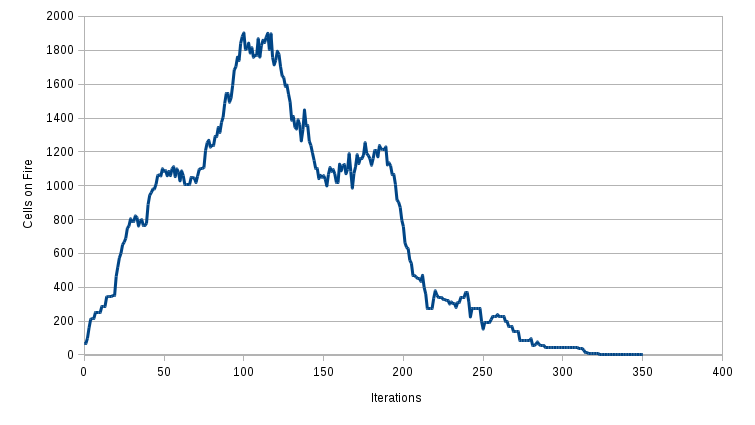

The file beside this chart, header and first rows:
0, 69, 8360
1, 69, 8360
2, 99, 8360
3, 160, 8360
4, 210, 8360
5, 215, 8360
6, 215, 8360
7, 248, 8360
8, 248, 8360
9, 248, 8360
10, 248, 8360
11, 284, 8360
12, 286, 8360
13, 288, 8360
14, 342, 8360
15, 347, 8360
16, 347, 8360
17, 347, 8360
18, 353, 8360
19, 353, 8360
20, 464, 8360
21, 519, 8360
22, 573, 8360
23, 601, 8360
24, 651, 8360
25, 666, 8360
26, 689, 8360
27, 749, 8360
28, 762, 8360
29, 804, 8360
30, 786, 8360
31, 786, 8360
32, 821, 8360
33, 812, 8360
34, 762, 8360
35, 793, 8360
36, 799, 8360
37, 766, 8360
38, 766, 8360
39, 778, 8360
40, 889, 8360
41, 944, 8360
42, 959, 8360
43, 980, 8360
44, 981, 8360
45, 1010, 8360
46, 1060, 8360
47, 1064, 8360
48, 1058, 8360
49, 1100, 8360
50, 1085, 8360
51, 1089, 8360
52, 1059, 8360
53, 1084, 8360
54, 1060, 8360
55, 1099, 8360
56, 1112, 8360
57, 1054, 8360
58, 1099, 8360
59, 1080, 8360
60, 1029, 8360
... 440 more rows
